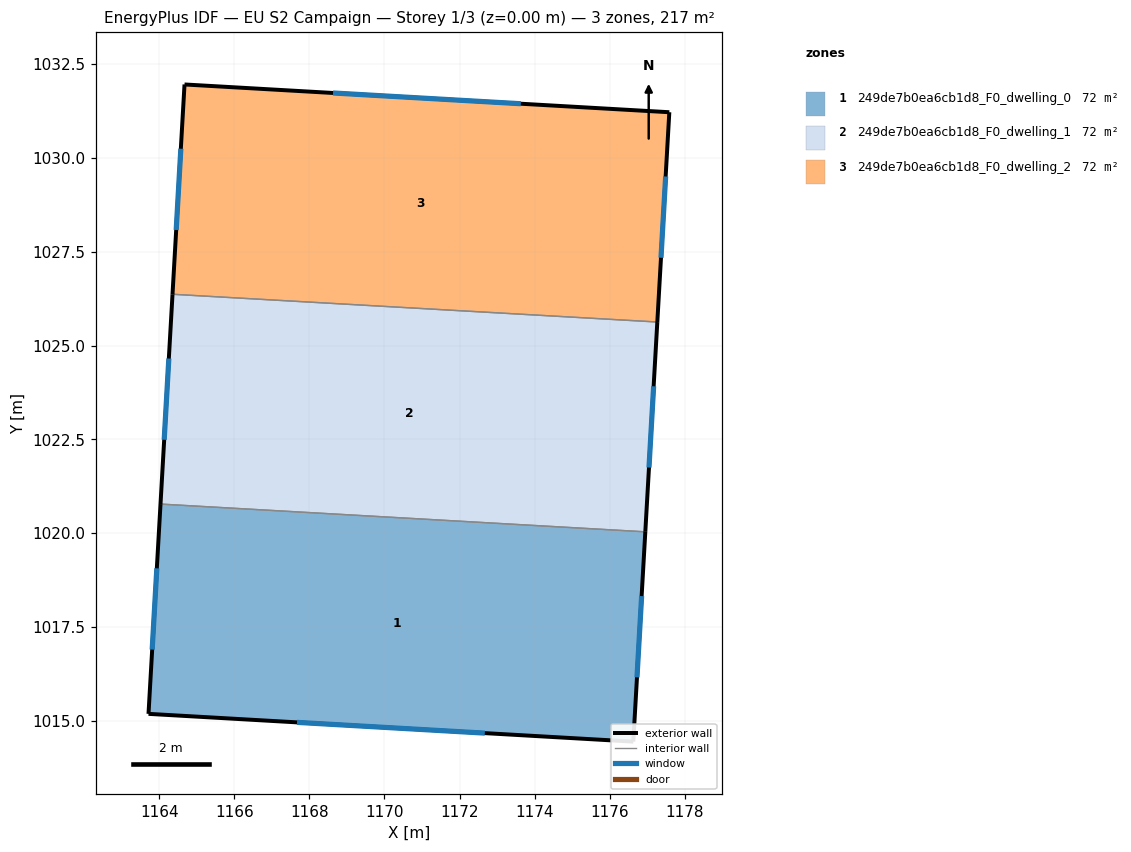
=== STOREY PLAN SPEC (per zone: floor XY polygon, exterior-wall plan segments, windows/doors) ===
zone 1: 249de7b0ea6cb1d8_F0_dwelling_0  (72.5 m²)
  floor: (1176.95, 1020.03) (1176.63, 1014.44) (1163.71, 1015.18) (1164.03, 1020.77)
  exterior wall: (1176.63, 1014.44) – (1176.95, 1020.03)  [5.6 m]
    window: (1176.73, 1016.15) – (1176.85, 1018.32)  [2.5 m²]
  exterior wall: (1163.71, 1015.18) – (1176.63, 1014.44)  [12.9 m]
    window: (1167.67, 1014.96) – (1172.67, 1014.67)  [5.8 m²]
  exterior wall: (1164.03, 1020.77) – (1163.71, 1015.18)  [5.6 m]
    window: (1163.93, 1019.06) – (1163.81, 1016.89)  [2.5 m²]
  interior walls: 1
zone 2: 249de7b0ea6cb1d8_F0_dwelling_1  (72.5 m²)
  floor: (1177.27, 1025.63) (1176.95, 1020.03) (1164.03, 1020.77) (1164.35, 1026.37)
  exterior wall: (1164.35, 1026.37) – (1164.03, 1020.77)  [5.6 m]
    window: (1164.25, 1024.65) – (1164.13, 1022.49)  [2.5 m²]
  exterior wall: (1176.95, 1020.03) – (1177.27, 1025.63)  [5.6 m]
    window: (1177.05, 1021.75) – (1177.17, 1023.91)  [2.5 m²]
  interior walls: 2
zone 3: 249de7b0ea6cb1d8_F0_dwelling_2  (72.5 m²)
  floor: (1177.59, 1031.22) (1177.27, 1025.63) (1164.35, 1026.37) (1164.67, 1031.96)
  exterior wall: (1164.67, 1031.96) – (1164.35, 1026.37)  [5.6 m]
    window: (1164.57, 1030.25) – (1164.45, 1028.08)  [2.5 m²]
  exterior wall: (1177.59, 1031.22) – (1164.67, 1031.96)  [12.9 m]
    window: (1173.63, 1031.44) – (1168.63, 1031.73)  [5.8 m²]
  exterior wall: (1177.27, 1025.63) – (1177.59, 1031.22)  [5.6 m]
    window: (1177.37, 1027.34) – (1177.49, 1029.51)  [2.5 m²]
  interior walls: 1

=== DERIVED (storey summary) ===
Building: EU S2 Campaign
Storey: 1 of 3  (floor level z = 0.00 m)
Storey gross floor area: 217.5 m²
Zones on this storey: 3
  - 249de7b0ea6cb1d8_F0_dwelling_0: floor 72.5 m²; exterior wall 24.1 m (72.4 m²); 3 window(s) 10.9 m²; WWR 15.0%
  - 249de7b0ea6cb1d8_F0_dwelling_1: floor 72.5 m²; exterior wall 11.2 m (33.6 m²); 2 window(s) 5.0 m²; WWR 15.0%
  - 249de7b0ea6cb1d8_F0_dwelling_2: floor 72.5 m²; exterior wall 24.1 m (72.4 m²); 3 window(s) 10.9 m²; WWR 15.0%
Zone adjacency (shared interzone walls):
  - 249de7b0ea6cb1d8_F0_dwelling_0 ↔ 249de7b0ea6cb1d8_F0_dwelling_1
  - 249de7b0ea6cb1d8_F0_dwelling_1 ↔ 249de7b0ea6cb1d8_F0_dwelling_2